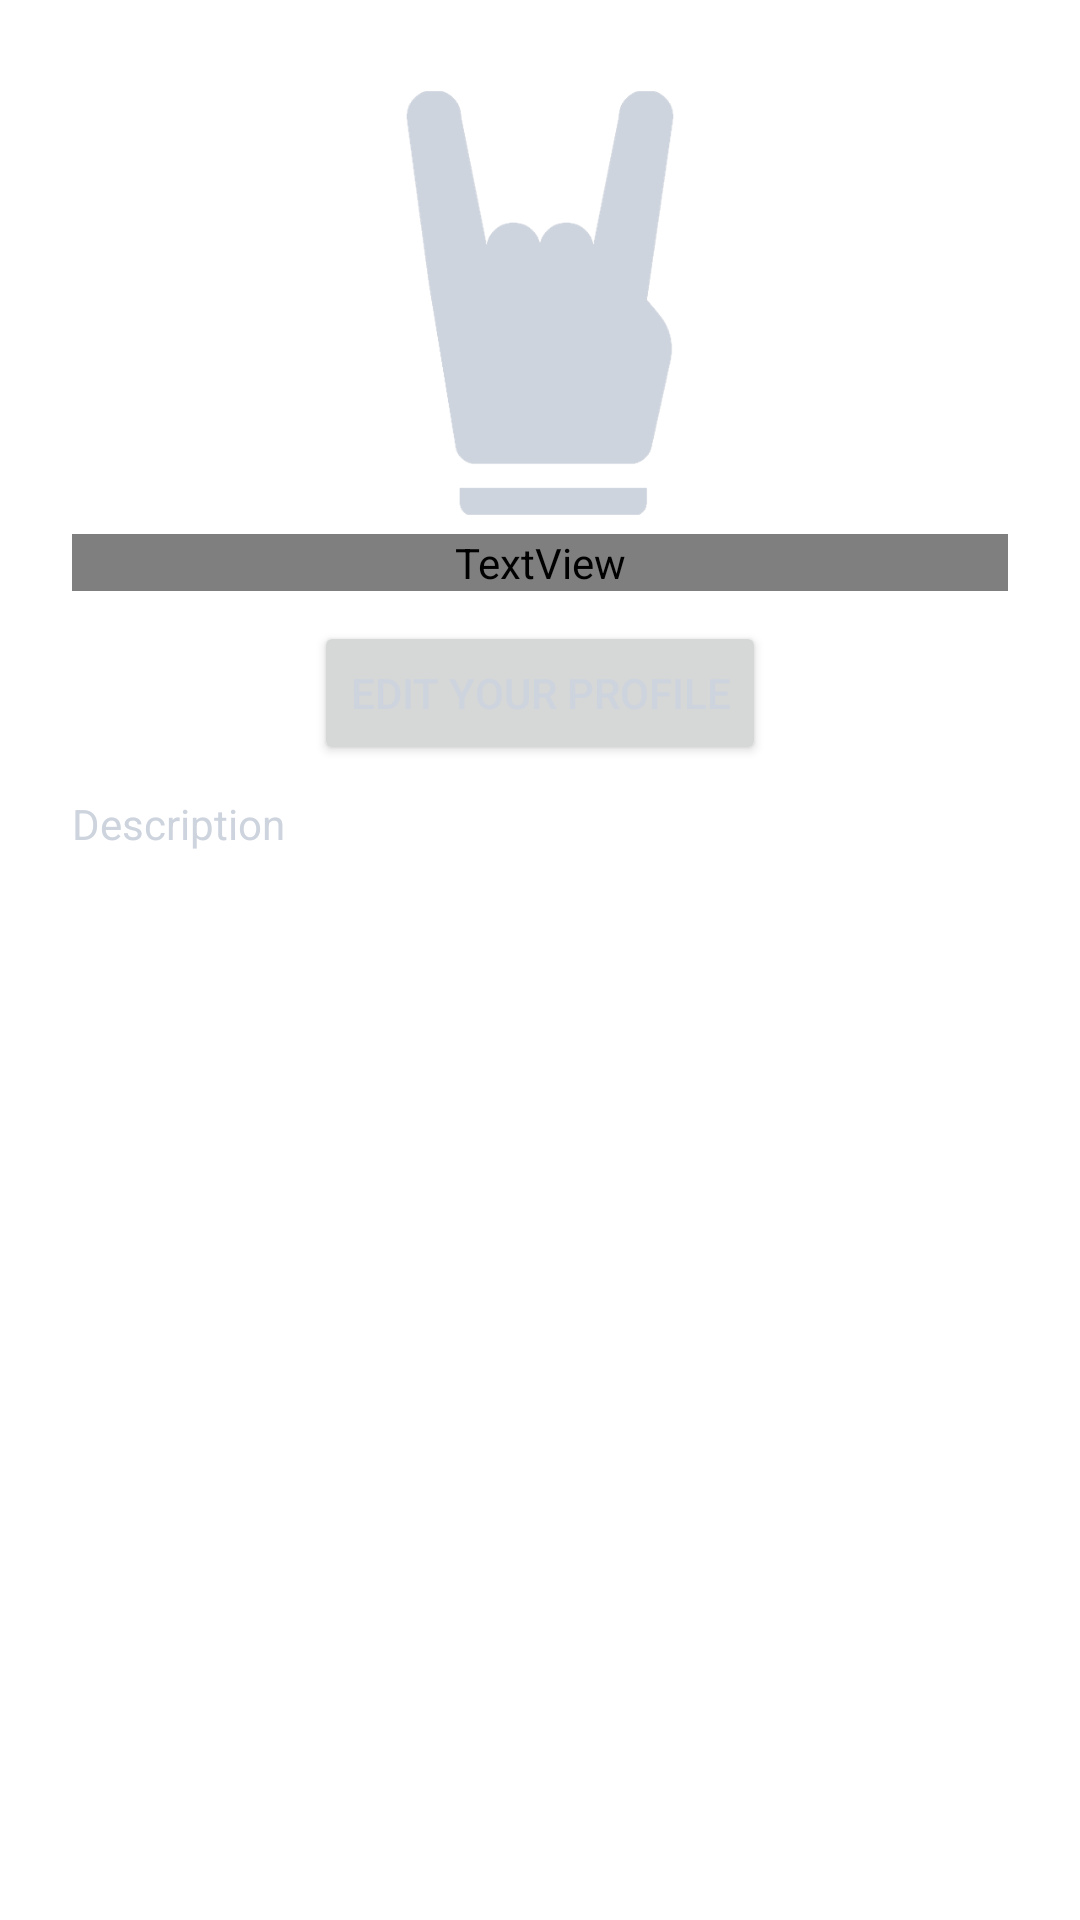

This screen was rendered from an Android layout file. Write that file and the resources it references.
<!-- AndroidManifest.xml: application theme Theme.SoundBliss -->
<!-- res/layout/fragment_profile_2.xml -->
<?xml version="1.0" encoding="utf-8"?>
<LinearLayout xmlns:android="http://schemas.android.com/apk/res/android"
    xmlns:app="http://schemas.android.com/apk/res-auto"
    android:layout_width="match_parent"
    android:layout_height="match_parent"
    android:orientation="vertical"
    android:padding="24dp">

    <ImageView
        android:id="@+id/imageView2"
        android:layout_width="144dp"
        android:layout_height="154dp"
        app:srcCompat="@drawable/default_profile_pic"
        android:layout_gravity="center"/>

    <TextView
        android:id="@+id/textView6"
        android:layout_width="match_parent"
        android:layout_height="wrap_content"
        android:text="Username"
        android:gravity="center"
        android:fontFamily="@font/montserrat_bold"
        android:textSize="24sp"
        android:textColor="@color/blue_100"
        android:layout_marginBottom="10dp"/>

    <Button
        android:layout_width="wrap_content"
        android:layout_height="wrap_content"
        android:text="@string/EditProfile"
        android:layout_gravity="center"
        android:textColor="@color/white_100"
        android:layout_marginBottom="10dp"/>

    <Button
        android:layout_width="wrap_content"
        android:layout_height="wrap_content"
        android:text="@string/Message"
        android:layout_gravity="center"
        android:textColor="@color/white_100"
        android:layout_marginBottom="10dp"
        android:visibility="gone"/>

    <TextView
        android:layout_width="match_parent"
        android:layout_height="wrap_content"
        android:text="@string/Description"
        android:textColor="@color/white_100"
        android:layout_marginBottom="24dp"/>

    <androidx.recyclerview.widget.RecyclerView
        android:layout_width="match_parent"
        android:layout_height="wrap_content"
        android:id="@+id/rvProfilePosts"


        >

    </androidx.recyclerview.widget.RecyclerView>

</LinearLayout>
<!-- resources referenced by this layout -->
<resources>
  <color name="blue_100">#16A0CF</color>
  <color name="white_100">#CED4DE</color>
  <!-- drawable default_profile_pic: png bitmap (drawable, 28103 bytes) -->
  <string name="Description">Description</string>
  <string name="EditProfile">Edit Your Profile</string>
  <string name="Message">Message</string>
  <style name="Theme.SoundBliss" parent="Theme.MaterialComponents.DayNight.NoActionBar">
          
          <item name="colorPrimary">@color/blue_500</item>
          <item name="colorPrimaryVariant">@color/blue_700</item>
          <item name="colorOnPrimary">@color/blue_800</item>
          
          <item name="colorSecondary">@color/blue_100</item>
          <item name="colorSecondaryVariant">@color/white_300</item>
          <item name="colorOnSecondary">@color/blue_500</item>
          
          <item name="android:statusBarColor" tools:targetApi="l">?attr/colorPrimaryVariant</item>
          
      </style>
  <color name="blue_500">#314F6B</color>
  <color name="blue_700">#23263B</color>
  <color name="blue_800">#1E2132</color>
  <color name="white_300">#58657F</color>
</resources>
